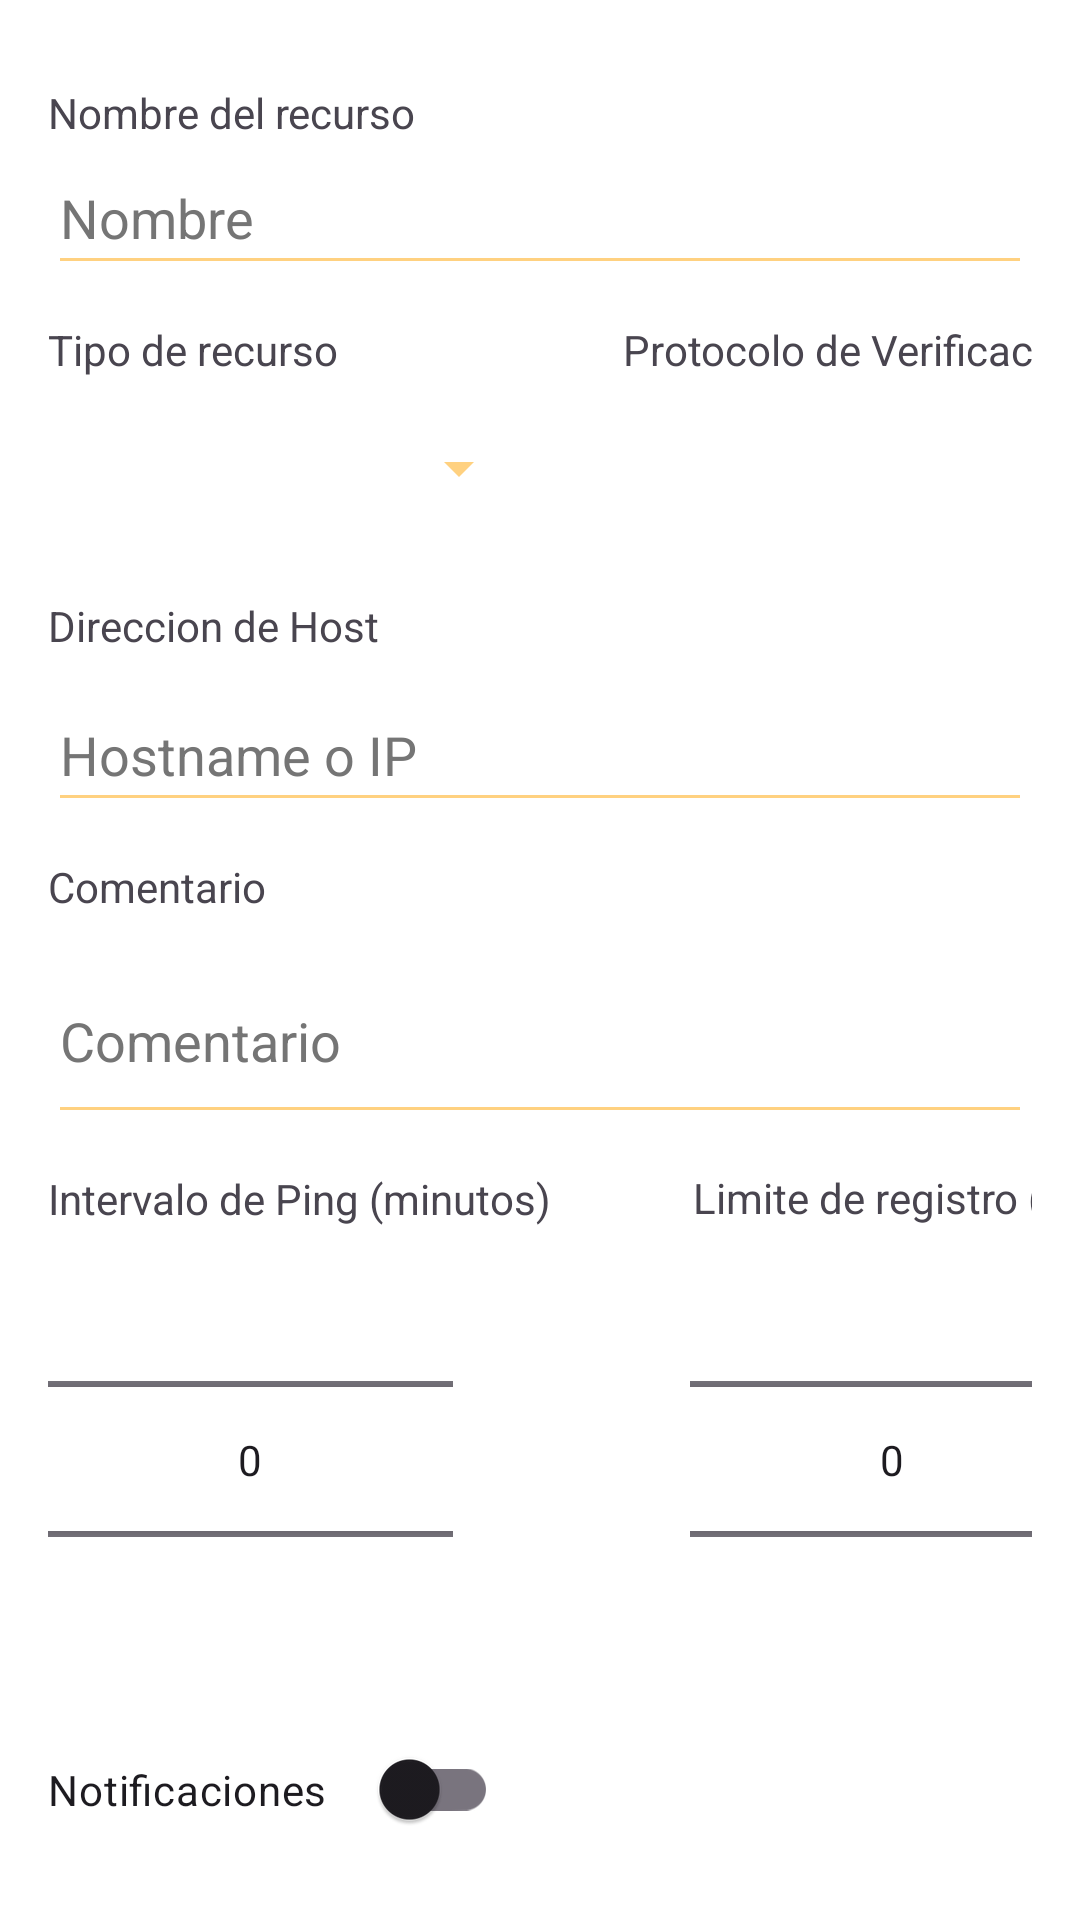

Layout XML and referenced resources for this Android screen:
<!-- AndroidManifest.xml: application theme Theme.YetAnotherPingApp -->
<!-- res/layout/fragment_dbconfigtest.xml -->
<?xml version="1.0" encoding="utf-8"?>
<LinearLayout xmlns:android="http://schemas.android.com/apk/res/android"
    xmlns:app="http://schemas.android.com/apk/res-auto"
    xmlns:tools="http://schemas.android.com/tools"
    android:layout_width="match_parent"
    android:layout_height="match_parent"
    android:orientation="vertical"
    android:padding="16dp"
    android:background="@color/colorBackground">

    
    <TextView
        android:id="@+id/textNameTitle"
        android:layout_width="wrap_content"
        android:layout_height="wrap_content"
        android:layout_marginTop="12dp"
        android:text="@string/nombre_del_recurso"
        android:backgroundTint="@color/colorPrimary"/>

    <EditText
        android:id="@+id/addItemBD"
        android:layout_width="match_parent"
        android:layout_height="48dp"
        android:autofillHints="name"
        android:backgroundTint="@color/colorPrimary"
        android:hint="@string/nombre"
        android:inputType="text"
        android:textColorHint="#757575" />

    <androidx.constraintlayout.widget.ConstraintLayout
        android:layout_width="379dp"
        android:layout_height="81dp"
        android:layout_marginTop="11dp">

        <TextView
            android:id="@+id/textHostTypeTitle2"
            android:layout_width="wrap_content"
            android:layout_height="wrap_content"
            android:layout_marginBottom="6dp"
            android:text="@string/protocolo_de_verificacion"
            android:backgroundTint="@color/colorPrimary"
            app:layout_constraintBottom_toTopOf="@+id/selectHostType"
            app:layout_constraintEnd_toEndOf="parent"
            app:layout_constraintHorizontal_bias="0.86"
            app:layout_constraintStart_toStartOf="parent"
            app:layout_constraintTop_toTopOf="parent"
            app:layout_constraintVertical_bias="1.0" />

        <TextView
            android:id="@+id/textHostTypeTitle"
            android:layout_width="wrap_content"
            android:layout_height="wrap_content"
            android:layout_marginBottom="6dp"
            android:text="@string/tipo_de_recurso"
            android:backgroundTint="@color/colorPrimary"
            app:layout_constraintBottom_toTopOf="@+id/selectHostType"
            app:layout_constraintEnd_toEndOf="parent"
            app:layout_constraintHorizontal_bias="0.0"
            app:layout_constraintStart_toStartOf="parent"
            app:layout_constraintTop_toTopOf="parent"
            app:layout_constraintVertical_bias="1.0" />

        <Spinner
            android:id="@+id/selectHostType"
            android:layout_width="161dp"
            android:layout_height="48dp"
            android:backgroundTint="@color/colorPrimary"
            app:layout_constraintBottom_toBottomOf="parent"
            app:layout_constraintEnd_toEndOf="parent"
            app:layout_constraintHorizontal_bias="0.0"
            app:layout_constraintStart_toStartOf="parent"
            app:layout_constraintTop_toTopOf="parent"
            app:layout_constraintVertical_bias="0.787"
            tools:ignore="DuplicateSpeakableTextCheck" />

        <Spinner
            android:id="@+id/spinnerService"
            android:layout_width="167dp"
            android:layout_height="48dp"
            android:layout_centerHorizontal="true"
            android:backgroundTint="@color/colorPrimary"
            app:layout_constraintBottom_toBottomOf="parent"
            app:layout_constraintEnd_toEndOf="parent"
            app:layout_constraintHorizontal_bias="0.584"
            app:layout_constraintStart_toEndOf="@+id/selectHostType"
            app:layout_constraintTop_toTopOf="parent"
            app:layout_constraintVertical_bias="0.789" />
    </androidx.constraintlayout.widget.ConstraintLayout>
    <TextView
        android:id="@+id/textHostTitle"
        android:layout_width="wrap_content"
        android:layout_height="wrap_content"
        android:layout_marginTop="12dp"
        android:text="@string/direccion_de_host"
        android:backgroundTint="@color/colorPrimary"/>

    <EditText
        android:id="@+id/addHostnameIPDB"
        android:layout_width="match_parent"
        android:layout_height="48dp"
        android:layout_marginTop="8dp"
        android:autofillHints="name"
        android:backgroundTint="@color/colorPrimary"
        android:hint="@string/hostname_o_ip"
        android:inputType="text"
        android:textColorHint="#757575" />

    <TextView
        android:id="@+id/textCommentTitle"
        android:layout_width="wrap_content"
        android:layout_height="wrap_content"
        android:layout_marginTop="12dp"
        android:text="@string/comentario"
        android:backgroundTint="@color/colorPrimary"/>

    <EditText
        android:id="@+id/addCommentHostDB"
        android:layout_width="match_parent"
        android:layout_height="65dp"
        android:layout_marginTop="8dp"
        android:backgroundTint="@color/colorPrimary"
        android:hint="@string/comentario"
        android:importantForAutofill="no"
        android:inputType="textMultiLine"
        android:lines="3"
        android:textColorHint="#757575"
        tools:ignore="DuplicateSpeakableTextCheck" />


    <androidx.constraintlayout.widget.ConstraintLayout
        android:layout_width="380dp"
        android:layout_height="193dp">

        <NumberPicker
            android:id="@+id/numberPickerRecordLimit"
            android:layout_width="135dp"
            android:layout_height="137dp"
            android:layout_centerHorizontal="true"
            android:backgroundTint="@color/colorPrimary"
            app:layout_constraintBottom_toBottomOf="parent"
            app:layout_constraintEnd_toEndOf="parent"
            app:layout_constraintHorizontal_bias="0.718"
            app:layout_constraintStart_toEndOf="@+id/numberPickerTimer"
            app:layout_constraintTop_toTopOf="parent"
            app:layout_constraintVertical_bias="0.714" />

        <TextView
            android:id="@+id/textRecordTitle"
            android:layout_width="wrap_content"
            android:layout_height="wrap_content"
            android:backgroundTint="@color/colorPrimary"
            android:text="@string/limite_de_registro_dias"
            app:layout_constraintBottom_toBottomOf="parent"
            app:layout_constraintEnd_toEndOf="parent"
            app:layout_constraintHorizontal_bias="0.737"
            app:layout_constraintStart_toEndOf="@+id/textTimerTitle"
            app:layout_constraintTop_toTopOf="parent"
            app:layout_constraintVertical_bias="0.068" />

        <NumberPicker
            android:id="@+id/numberPickerTimer"
            android:layout_width="135dp"
            android:layout_height="137dp"
            android:layout_centerHorizontal="true"
            android:backgroundTint="@color/colorPrimary"
            app:layout_constraintBottom_toBottomOf="parent"
            app:layout_constraintEnd_toEndOf="parent"
            app:layout_constraintHorizontal_bias="0.0"
            app:layout_constraintStart_toStartOf="parent"
            app:layout_constraintTop_toTopOf="parent"
            app:layout_constraintVertical_bias="0.714" />

        <TextView
            android:id="@+id/textTimerTitle"
            android:layout_width="wrap_content"
            android:layout_height="wrap_content"
            android:layout_marginTop="12dp"
            android:backgroundTint="@color/colorPrimary"
            android:text="@string/intervalo_de_ping_minutos"
            app:layout_constraintBottom_toTopOf="@+id/numberPickerTimer"
            app:layout_constraintEnd_toEndOf="parent"
            app:layout_constraintHorizontal_bias="0.0"
            app:layout_constraintStart_toStartOf="parent"
            app:layout_constraintTop_toTopOf="parent"
            app:layout_constraintVertical_bias="0.0" />

    </androidx.constraintlayout.widget.ConstraintLayout>

    

    <com.google.android.material.switchmaterial.SwitchMaterial
        android:id="@+id/switchNotify"
        android:layout_width="150dp"
        android:layout_height="51dp"
        android:text="@string/notificaciones"
        android:backgroundTint="@color/colorPrimary"/>

    <Button
        android:id="@+id/buttonAddItemDB"
        android:layout_width="wrap_content"
        android:layout_height="wrap_content"
        android:layout_marginTop="16dp"
        android:backgroundTint="@color/colorAccent"
        android:text="@string/agregar"
        android:textColor="#4A148C" />

</LinearLayout>
<!-- resources referenced by this layout -->
<resources>
  <color name="colorAccent">#FF7B07</color>
  <color name="colorBackground">#FFFFFF</color>
  <color name="colorPrimary">#FFD180</color>
  <string name="agregar">Agregar</string>
  <string name="comentario">Comentario</string>
  <string name="direccion_de_host">Direccion de Host</string>
  <string name="hostname_o_ip">Hostname o IP</string>
  <string name="intervalo_de_ping_minutos">Intervalo de Ping (minutos)</string>
  <string name="limite_de_registro_dias">Limite de registro (dias)</string>
  <string name="nombre">Nombre</string>
  <string name="nombre_del_recurso">Nombre del recurso</string>
  <string name="notificaciones">Notificaciones</string>
  <string name="protocolo_de_verificacion">Protocolo de Verificación</string>
  <string name="tipo_de_recurso">Tipo de recurso</string>
  <style name="Theme.YetAnotherPingApp" parent="Base.Theme.YetAnotherPingApp" />
  <style name="Base.Theme.YetAnotherPingApp" parent="Theme.Material3.DayNight.NoActionBar">
          
          
      </style>
</resources>
